Run: headless pygame with SDL's dummy video driver; simulated clock (each Clock.tick advances the game by its frame time, no real sleeping); random seed 0; keys injected as events and as key.get_pressed() state; no mouse input.
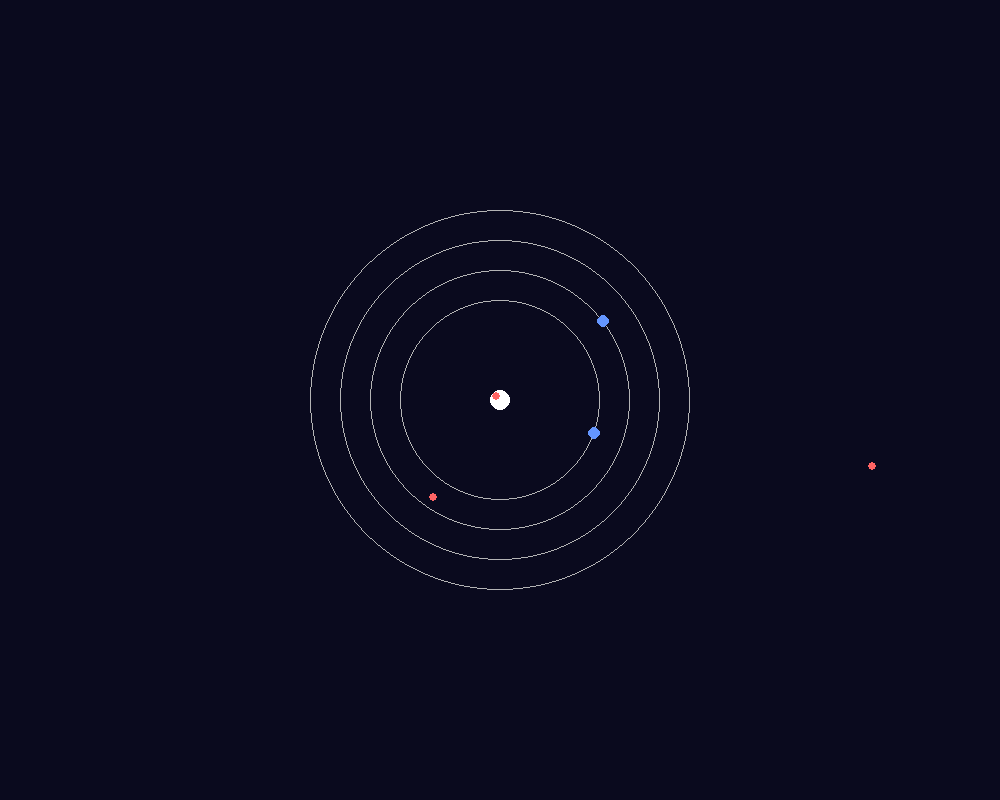
Frame 1 of 4 · flips 1–60 · no input
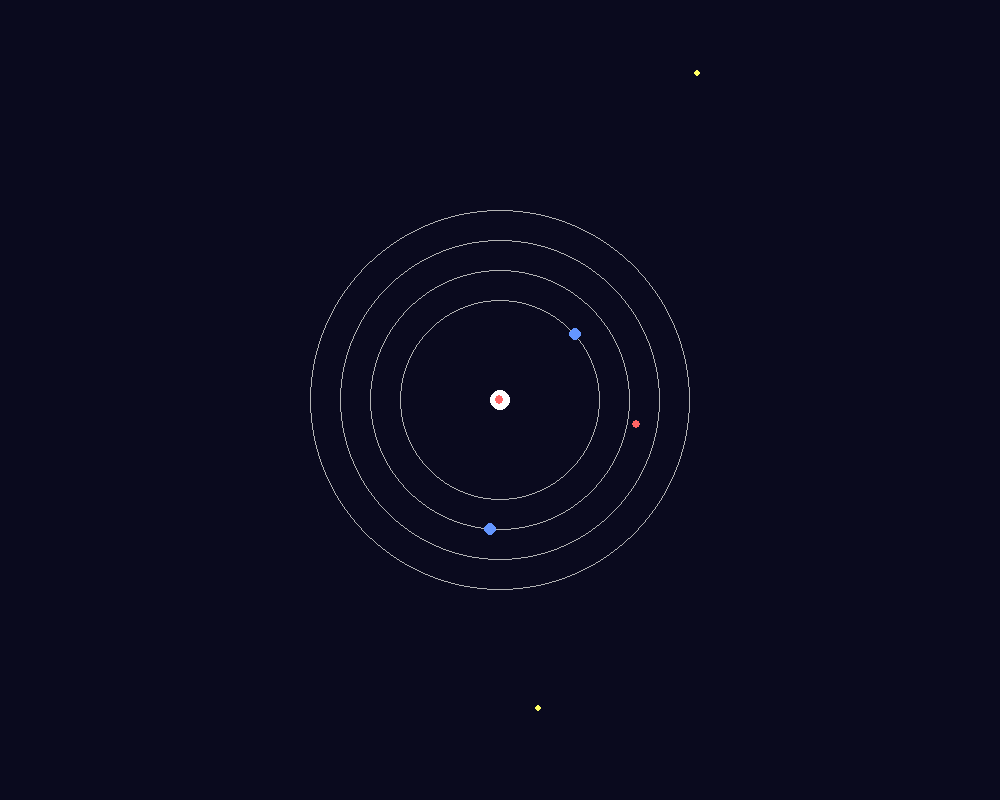
Frame 2 of 4 · flips 61–180 · tapped SPACE, RETURN · held RIGHT (→), D
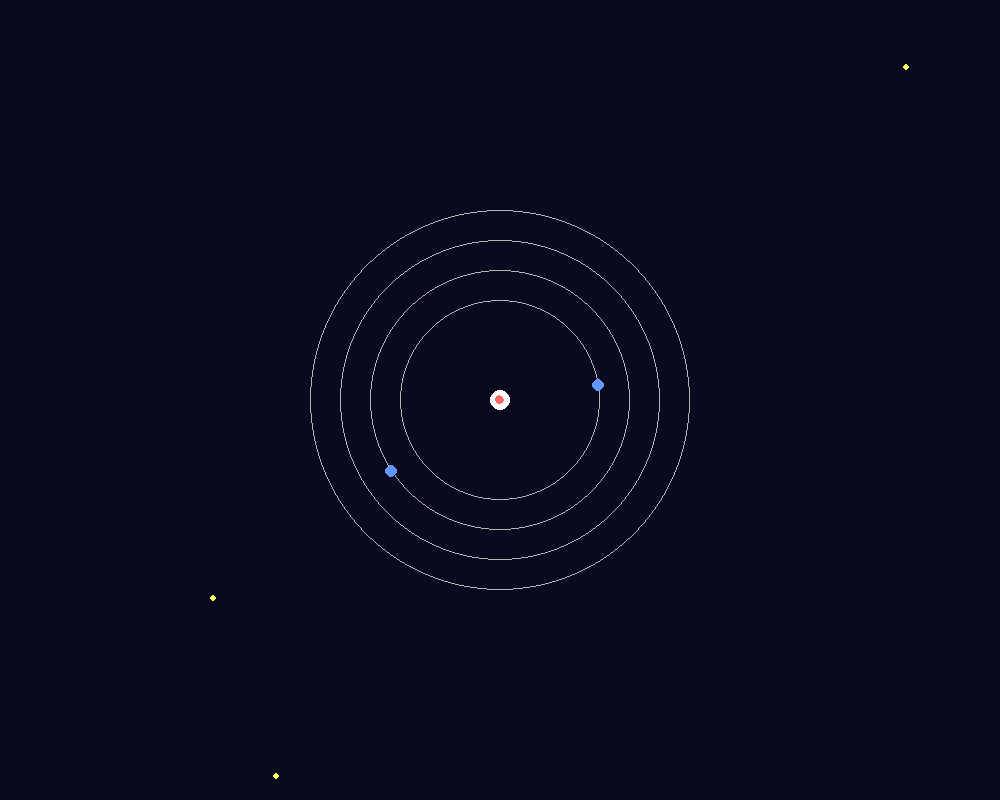
Frame 3 of 4 · flips 181–300 · held DOWN (↓), S
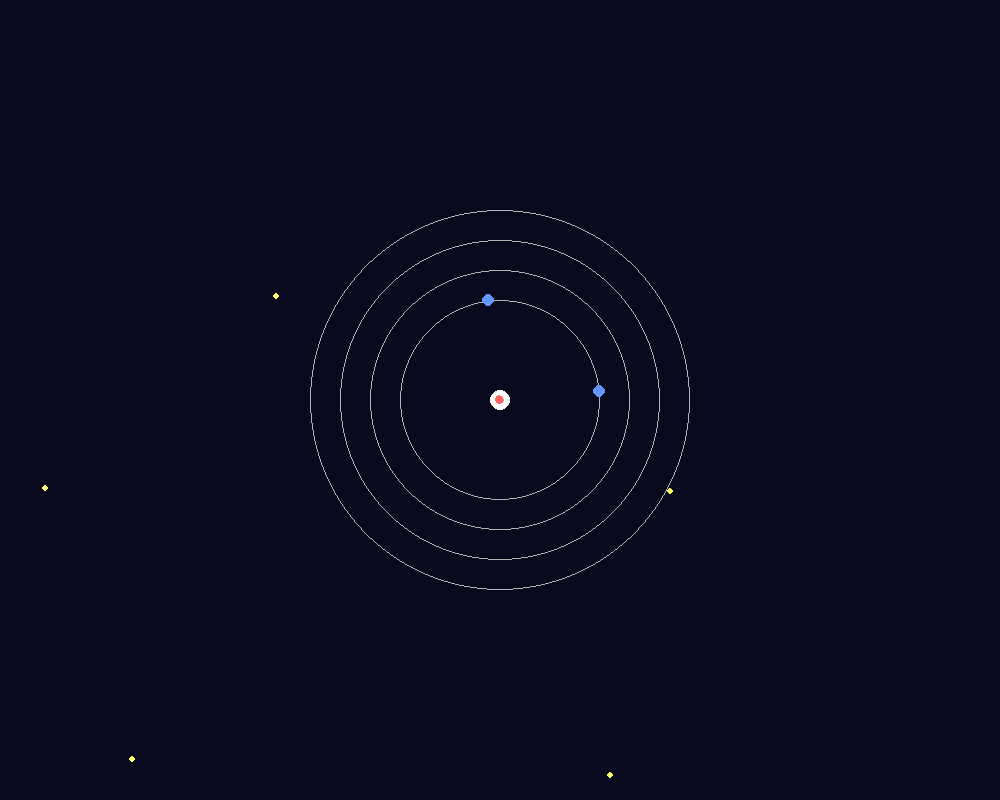
Frame 4 of 4 · flips 301–420 · held LEFT (←), A, UP (↑), W

The pygame program that drew these frames:

import pygame
import math
import random
import sys

WIDTH, HEIGHT = 1000, 800
CENTER = WIDTH // 2, HEIGHT // 2
FPS = 60

pygame.init()
screen = pygame.display.set_mode((WIDTH, HEIGHT))
clock = pygame.time.Clock()

# Цвета
WHITE = (255, 255, 255)
BLUE = (100, 150, 255)
YELLOW = (255, 255, 100)
RED = (255, 100, 100)
GREEN = (100, 255, 100)
PURPLE = (200, 100, 255)
GRAY = (180, 180, 180)


# Класс Электрона
class Electron:
    def __init__(self, orbit_radius, speed, color=BLUE):
        self.orbit_radius = orbit_radius
        self.angle = random.uniform(0, 2 * math.pi)
        self.speed = speed
        self.color = color
        self.energy_level = orbit_radius
        self.spin = random.choice([-1, 1])  # Упрощённый спин

    def update(self, center, rotation):
        self.angle += self.speed
        x = center[0] + self.orbit_radius * math.cos(self.angle + rotation)
        y = center[1] + self.orbit_radius * math.sin(self.angle + rotation)
        return int(x), int(y)

    def absorb_photon(self):
        if self.orbit_radius < 200:
            self.orbit_radius += 30
            self.color = PURPLE

    def emit_photon(self):
        if self.orbit_radius > 100:
            self.orbit_radius -= 30
            self.color = BLUE


# Класс Фотона
class Photon:
    def __init__(self):
        self.x = random.randint(0, WIDTH)
        self.y = HEIGHT + random.randint(20, 100)
        self.speed = random.uniform(4, 8)
        self.color = YELLOW

    def update(self):
        self.y -= self.speed
        return self.x, self.y


# Свободный электрон
class FreeElectron:
    def __init__(self):
        self.x = random.randint(0, WIDTH)
        self.y = random.randint(0, HEIGHT)
        self.color = RED

    def move_toward(self, target):
        dx, dy = target[0] - self.x, target[1] - self.y
        dist = math.hypot(dx, dy)
        if dist > 1:
            self.x += dx / dist * 2
            self.y += dy / dist * 2


# Инициализация
electrons = [Electron(100, 0.02), Electron(130, -0.017)]
photons = []
free_electrons = [FreeElectron() for _ in range(3)]
rotation = 0  # Поворот решётки

# Главный цикл
while True:
    screen.fill((10, 10, 30))
    for event in pygame.event.get():
        if event.type == pygame.QUIT:
            pygame.quit()
            sys.exit()

    # Поворот сцены
    rotation += 0.002

    # Ядро
    pygame.draw.circle(screen, WHITE, CENTER, 10)

    # Орбиты
    for r in [100, 130, 160, 190]:
        pygame.draw.circle(screen, GRAY, CENTER, r, 1)

    # Фотоны
    if random.random() < 0.03:
        photons.append(Photon())
    for photon in photons[:]:
        x, y = photon.update()
        pygame.draw.circle(screen, photon.color, (int(x), int(y)), 3)
        # Столкновение с электронами
        for e in electrons:
            ex, ey = e.update(CENTER, rotation)
            if abs(x - ex) < 10 and abs(y - ey) < 10:
                e.absorb_photon()
                photons.remove(photon)
                break
        if y < 0:
            photons.remove(photon)

    # Электроны
    for e in electrons:
        pos = e.update(CENTER, rotation)
        pygame.draw.circle(screen, e.color, pos, 6)

    # Спонтанная эмиссия
    if random.random() < 0.005:
        random.choice(electrons).emit_photon()

    # Свободные электроны
    for fe in free_electrons:
        fe.move_toward(CENTER)
        pygame.draw.circle(screen, fe.color, (int(fe.x), int(fe.y)), 4)

    pygame.display.flip()
    clock.tick(FPS)
